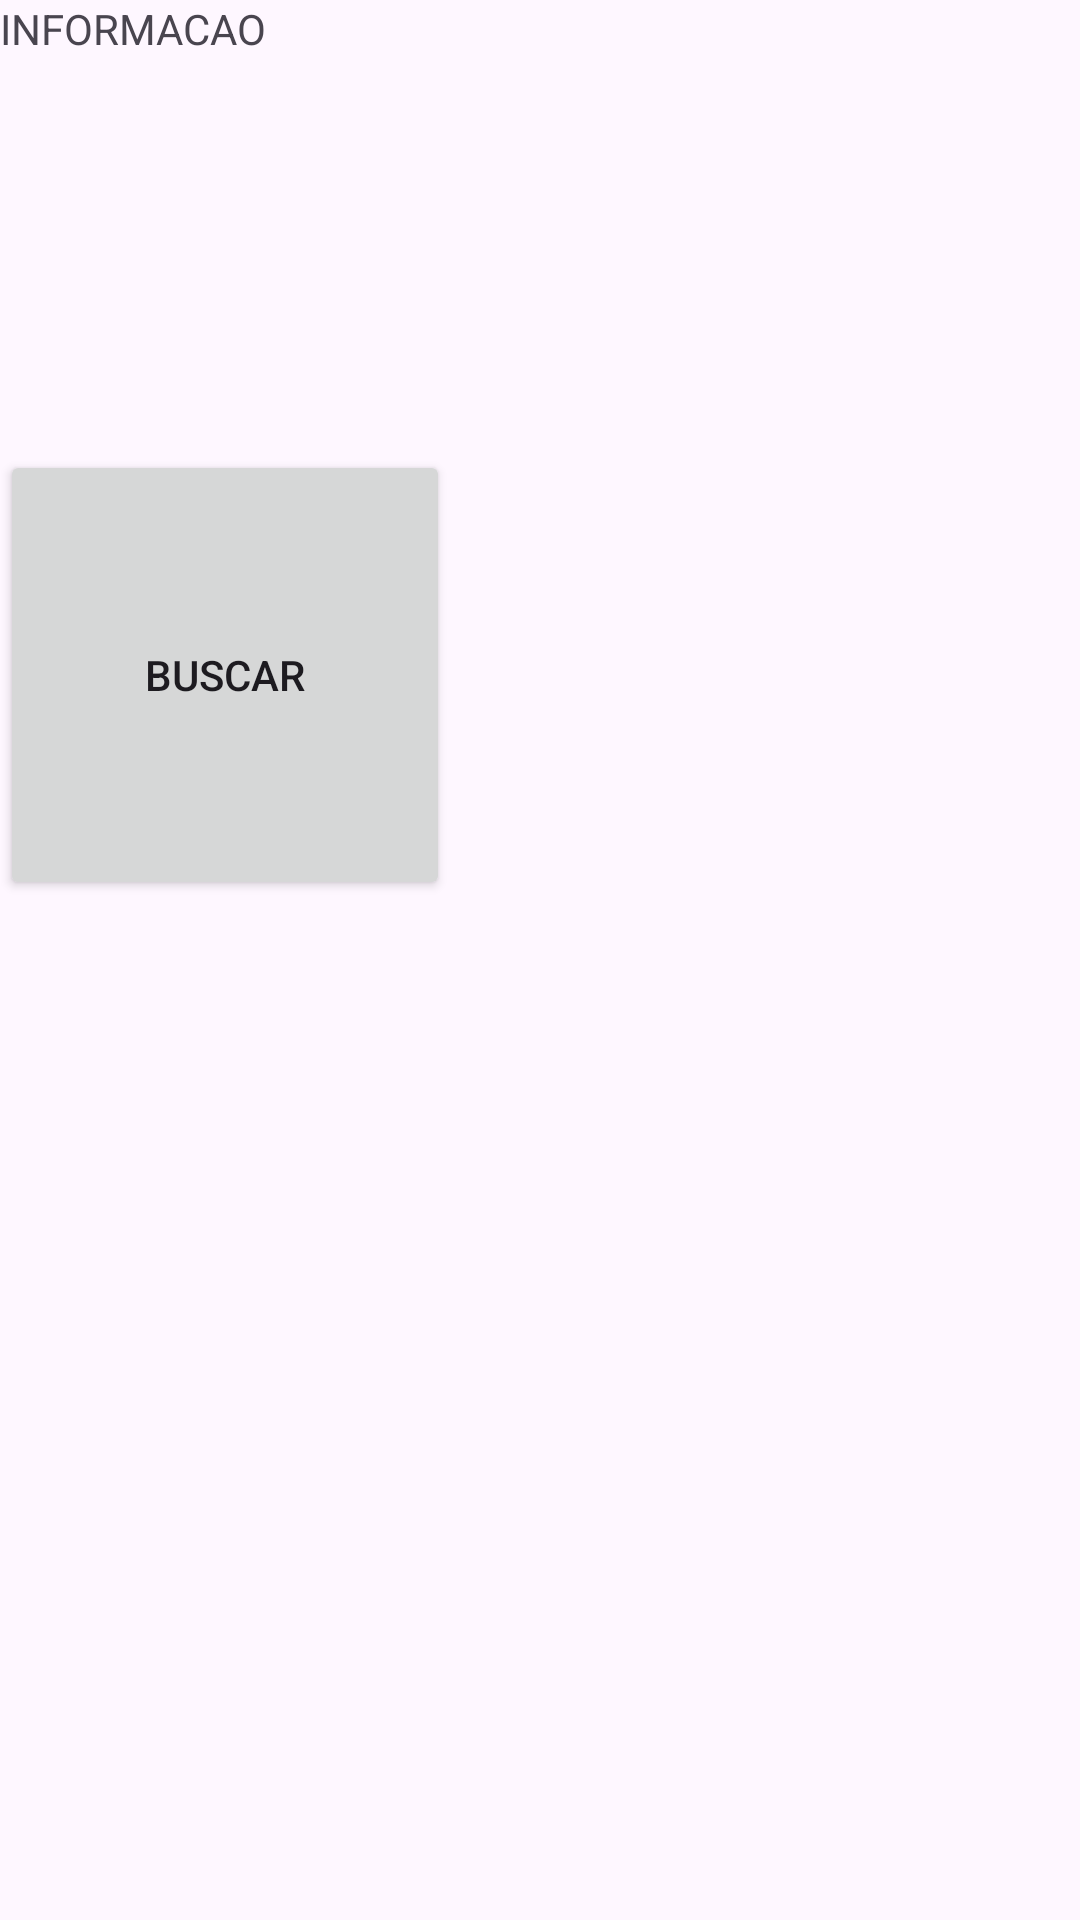

Produce the Android XML layout that renders to this screen, including the resource entries it uses.
<!-- AndroidManifest.xml: application theme Theme.DDM_NATIVO_20242 -->
<!-- res/layout/activity_cliente.xml -->
<?xml version="1.0" encoding="utf-8"?>
<LinearLayout android:layout_width="match_parent" android:layout_height="match_parent" android:orientation="vertical"
    xmlns:android="http://schemas.android.com/apk/res/android" >

    <TextView
        android:id="@+id/texto"
        android:layout_width="150dp"
        android:layout_height="150dp"
        android:text="INFORMACAO"
        />
    <Button
        android:id="@+id/botao"
        android:layout_width="150dp"
        android:layout_height="150dp"
        android:text="BUSCAR"
        />
</LinearLayout>
<!-- resources referenced by this layout -->
<resources>
  <style name="Theme.DDM_NATIVO_20242" parent="Base.Theme.DDM_NATIVO_20242" />
  <style name="Base.Theme.DDM_NATIVO_20242" parent="Theme.Material3.DayNight.NoActionBar">
          
          
      </style>
</resources>
